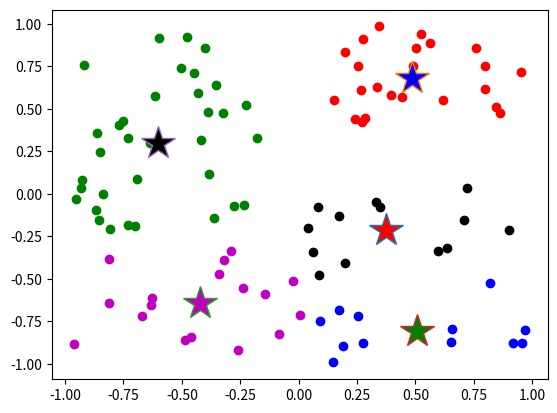

Here is the Python script that generated this plot:
#!/usr/bin/env python
# coding=utf-8
"""
https://datasciencelab.wordpress.com/2013/12/12/clustering-with-k-means-in-python/
"""

import numpy as np
import random
import matplotlib.pyplot as plt


def init_board(N):
    X = np.array(
            [(random.uniform(-1, 1), random.uniform(-1, 1)) for i in range(N)])
    return X


def init_board_gauss(N, k):
    n = float(N)/k
    X = []
    for i in range(k):
        c = (random.uniform(-1, 1), random.uniform(-1, 1))
        s = random.uniform(0.05,0.5)
        x = []
        while len(x) < n:
            a, b = np.array([np.random.normal(c[0], s), np.random.normal(c[1], s)])
            # Continue drawing points from the distribution in the range [-1,1]
            if abs(a) < 1 and abs(b) < 1:
                x.append([a,b])
        X.extend(x)
    X = np.array(X)[:N]
    return X


def cluster_points(X, mu):
    clusters = {}
    for x in X:
        bestmukey = min([(i[0], np.linalg.norm(x - mu[i[0]])) \
                         for i in enumerate(mu)], key=lambda t: t[1])[0]
        try:
            clusters[bestmukey].append(x)
        except KeyError:
            clusters[bestmukey] = [x]
    return clusters


def reevaluate_centers(mu, clusters):
    newmu = []
    keys = sorted(clusters.keys())
    for k in keys:
        newmu.append(np.mean(clusters[k], axis=0))
    return newmu


def has_converged(mu, oldmu):
    return (set([tuple(a) for a in mu]) == set([tuple(a) for a in oldmu]))


def find_centers(X, K):
    # Initialize to K random centers
    oldmu = random.sample(list(X), K)
    mu = random.sample(list(X), K)#
    # clusters = cluster_points(X, mu)
    nb_iterations = 0

    #  Init clusters
    clusters = None

    while not has_converged(mu, oldmu):
        oldmu = mu
        # Assign all points in X to clusters
        clusters = cluster_points(X, mu)
        # Reevaluate centers
        mu = reevaluate_centers(oldmu, clusters)
        nb_iterations += 1

    print('nb_iterations: ', nb_iterations)
    return (mu, clusters)


def convert_array_list_to_x_y_lists(array_list):
    """
    Returns two lists (first, x values, second, y values of array in
    array_list.

    Parameters
    ----------
    array_list : list (of arrays)
        List with numpy.arrays (with x, y coordinates)

    Returns
    -------
    list_x : list (of floats)
        List with x coordinates
    list_y : list (of floats)
        List with y coordinates
    """
    list_x = []
    list_y = []
    for i in range(len(array_list)):
        list_x.append(array_list[i][0])
        list_y.append(array_list[i][1])
    return list_x, list_y


if __name__ == '__main__':
    #  Get initial configuration
    nb_points = 100
    init_array = init_board(nb_points)
    # init_array = init_board_gauss(nb_points, 5)

    #  Number of desired clusters
    K = 5

    print(init_array)

    mu, clusters = find_centers(init_array, K)
    print(clusters)
    color_list = ['r', 'b', 'm', 'g', 'k']
    counter = 0
    fig = plt.figure()
    for key in clusters:
        curr_cluster = clusters[key]
        curr_mu = mu[counter]
        x_list, y_list = convert_array_list_to_x_y_lists(curr_cluster)
        color = color_list[counter]
        plt.plot(x_list, y_list,  c=color, marker='o', linestyle='')
        plt.plot(curr_mu[0], curr_mu[1], mfc=color, marker='*', linestyle='',
                 markersize=25)
        counter += 1
    plt.show()
